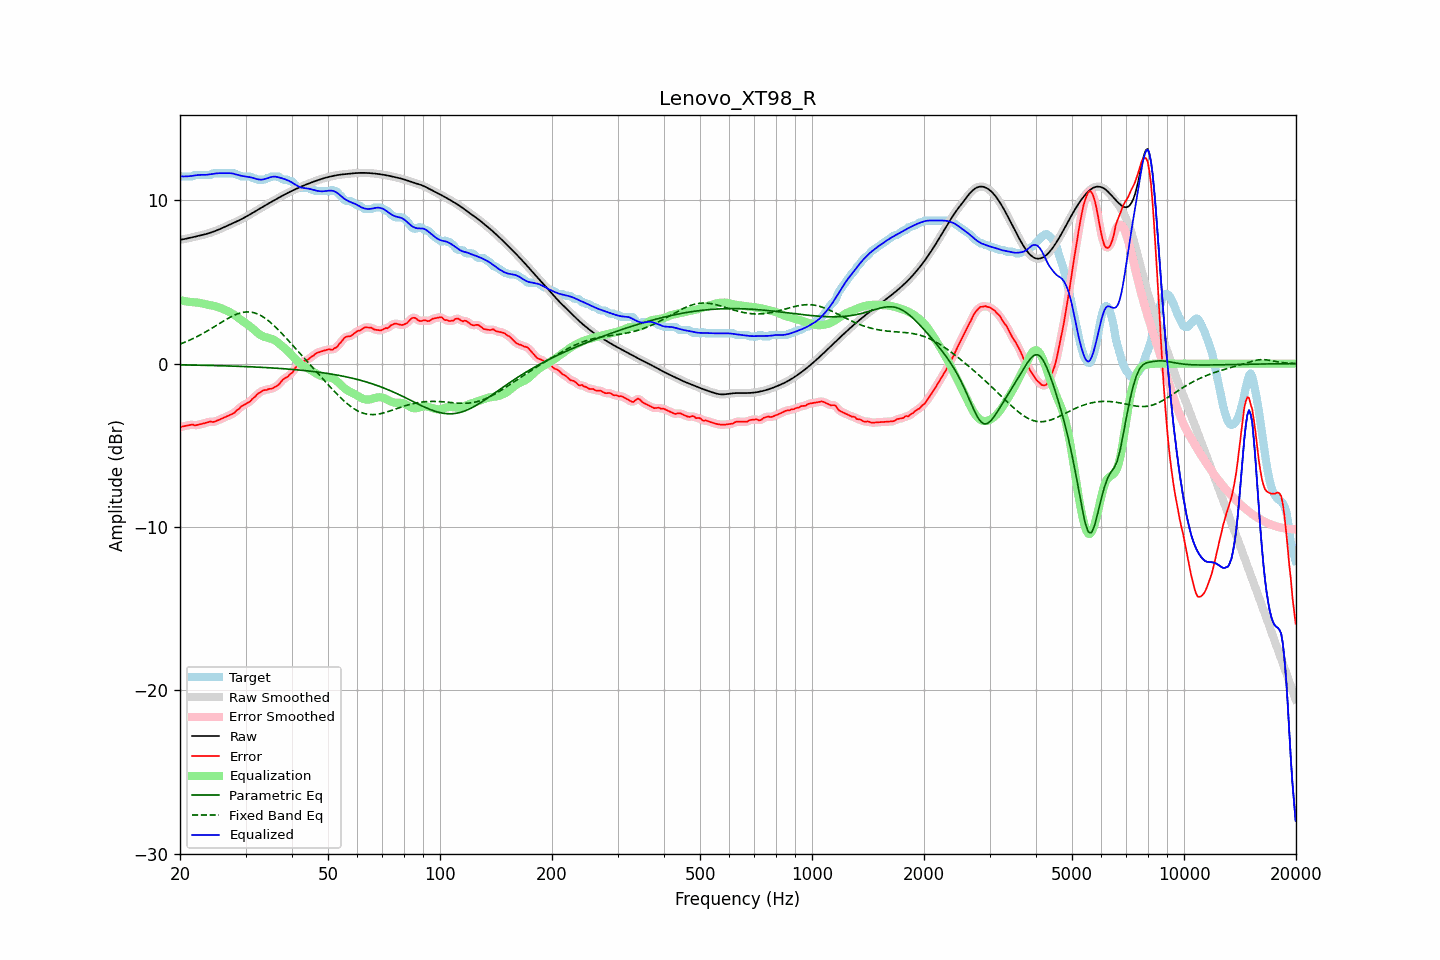

Data behind this chart, as committed beside it:
frequency, raw, error, smoothed, error_smoothed, equalization, parametric_eq, fixed_band_eq, equalized_raw, equalized_smoothed, target
20.00, 7.58, -3.91, 7.58, -3.90, 3.88, -0.08, 1.19, 11.47, 11.47, 11.49
20.20, 7.60, -3.86, 7.60, -3.87, 3.86, -0.08, 1.23, 11.46, 11.46, 11.45
20.40, 7.61, -3.84, 7.61, -3.84, 3.84, -0.08, 1.27, 11.46, 11.46, 11.45
20.61, 7.63, -3.82, 7.63, -3.82, 3.83, -0.08, 1.31, 11.46, 11.46, 11.45
20.81, 7.65, -3.80, 7.65, -3.80, 3.81, -0.08, 1.35, 11.46, 11.46, 11.45
21.02, 7.67, -3.78, 7.67, -3.78, 3.79, -0.08, 1.39, 11.47, 11.47, 11.45
21.23, 7.70, -3.76, 7.69, -3.75, 3.78, -0.09, 1.44, 11.47, 11.47, 11.45
21.44, 7.72, -3.74, 7.72, -3.75, 3.77, -0.09, 1.48, 11.48, 11.48, 11.45
21.66, 7.74, -3.73, 7.74, -3.75, 3.76, -0.09, 1.53, 11.50, 11.50, 11.47
21.87, 7.76, -3.78, 7.76, -3.76, 3.75, -0.09, 1.58, 11.51, 11.51, 11.55
22.09, 7.78, -3.77, 7.78, -3.77, 3.75, -0.09, 1.62, 11.53, 11.53, 11.55
22.31, 7.81, -3.75, 7.81, -3.75, 3.74, -0.10, 1.67, 11.54, 11.54, 11.55
22.54, 7.83, -3.73, 7.83, -3.73, 3.72, -0.10, 1.73, 11.55, 11.55, 11.55
22.76, 7.85, -3.70, 7.85, -3.70, 3.70, -0.10, 1.78, 11.55, 11.55, 11.55
22.99, 7.87, -3.68, 7.87, -3.68, 3.68, -0.10, 1.83, 11.55, 11.55, 11.55
23.22, 7.90, -3.66, 7.90, -3.66, 3.65, -0.10, 1.89, 11.55, 11.55, 11.55
23.45, 7.93, -3.63, 7.93, -3.63, 3.63, -0.11, 1.94, 11.56, 11.56, 11.55
23.69, 7.95, -3.60, 7.95, -3.59, 3.61, -0.11, 2.00, 11.56, 11.56, 11.55
23.92, 7.98, -3.57, 7.98, -3.57, 3.59, -0.11, 2.06, 11.58, 11.58, 11.55
24.16, 8.02, -3.54, 8.02, -3.56, 3.58, -0.11, 2.12, 11.59, 11.59, 11.55
24.40, 8.05, -3.57, 8.05, -3.56, 3.56, -0.12, 2.18, 11.61, 11.61, 11.62
24.65, 8.09, -3.57, 8.09, -3.56, 3.54, -0.12, 2.24, 11.62, 11.62, 11.65
24.89, 8.12, -3.53, 8.12, -3.54, 3.51, -0.12, 2.30, 11.64, 11.64, 11.65
25.14, 8.16, -3.49, 8.16, -3.50, 3.49, -0.12, 2.36, 11.65, 11.65, 11.65
25.39, 8.20, -3.45, 8.20, -3.45, 3.45, -0.13, 2.42, 11.66, 11.66, 11.65
25.65, 8.24, -3.41, 8.24, -3.41, 3.42, -0.13, 2.48, 11.66, 11.66, 11.65
25.91, 8.29, -3.37, 8.29, -3.37, 3.37, -0.13, 2.54, 11.66, 11.66, 11.65
26.16, 8.33, -3.32, 8.33, -3.32, 3.33, -0.13, 2.60, 11.66, 11.66, 11.65
26.43, 8.38, -3.28, 8.38, -3.28, 3.29, -0.14, 2.66, 11.66, 11.66, 11.65
26.69, 8.42, -3.23, 8.42, -3.23, 3.24, -0.14, 2.72, 11.66, 11.66, 11.65
26.96, 8.46, -3.19, 8.46, -3.19, 3.20, -0.14, 2.78, 11.66, 11.66, 11.65
27.23, 8.51, -3.15, 8.51, -3.15, 3.15, -0.15, 2.83, 11.66, 11.66, 11.65
27.50, 8.55, -3.10, 8.55, -3.11, 3.09, -0.15, 2.88, 11.65, 11.65, 11.65
27.77, 8.60, -3.06, 8.60, -3.05, 3.03, -0.15, 2.93, 11.63, 11.63, 11.65
28.05, 8.64, -3.00, 8.64, -2.98, 2.96, -0.16, 2.97, 11.61, 11.61, 11.64
28.33, 8.69, -2.88, 8.69, -2.91, 2.89, -0.16, 3.01, 11.58, 11.58, 11.57
28.62, 8.73, -2.82, 8.73, -2.82, 2.82, -0.16, 3.05, 11.55, 11.55, 11.55
28.90, 8.78, -2.75, 8.78, -2.72, 2.74, -0.17, 3.08, 11.53, 11.53, 11.53
29.19, 8.83, -2.62, 8.83, -2.65, 2.67, -0.17, 3.11, 11.50, 11.50, 11.46
29.48, 8.88, -2.57, 8.88, -2.57, 2.60, -0.18, 3.13, 11.48, 11.48, 11.45
29.78, 8.94, -2.52, 8.94, -2.51, 2.53, -0.18, 3.15, 11.47, 11.47, 11.45
30.08, 8.99, -2.46, 8.99, -2.47, 2.46, -0.18, 3.16, 11.45, 11.45, 11.45
30.38, 9.05, -2.41, 9.05, -2.41, 2.39, -0.19, 3.17, 11.44, 11.44, 11.45
30.68, 9.10, -2.35, 9.10, -2.35, 2.32, -0.19, 3.16, 11.42, 11.42, 11.45
30.99, 9.16, -2.28, 9.16, -2.27, 2.25, -0.20, 3.15, 11.40, 11.40, 11.44
31.30, 9.22, -2.16, 9.22, -2.18, 2.16, -0.20, 3.14, 11.38, 11.38, 11.38
31.61, 9.27, -2.08, 9.27, -2.08, 2.08, -0.20, 3.12, 11.35, 11.35, 11.35
31.93, 9.33, -2.00, 9.33, -1.98, 1.99, -0.21, 3.08, 11.32, 11.32, 11.33
32.24, 9.39, -1.88, 9.39, -1.89, 1.90, -0.21, 3.05, 11.29, 11.29, 11.27
32.57, 9.45, -1.81, 9.45, -1.81, 1.82, -0.22, 3.01, 11.27, 11.27, 11.25
32.89, 9.51, -1.75, 9.51, -1.74, 1.76, -0.22, 2.96, 11.26, 11.26, 11.25
33.22, 9.57, -1.69, 9.57, -1.68, 1.70, -0.23, 2.90, 11.27, 11.27, 11.25
33.55, 9.62, -1.63, 9.62, -1.65, 1.66, -0.23, 2.84, 11.28, 11.28, 11.25
33.89, 9.68, -1.61, 9.68, -1.61, 1.62, -0.24, 2.77, 11.30, 11.30, 11.29
34.23, 9.74, -1.61, 9.74, -1.59, 1.59, -0.25, 2.70, 11.33, 11.33, 11.35
34.57, 9.80, -1.56, 9.80, -1.57, 1.57, -0.25, 2.62, 11.37, 11.37, 11.35
34.92, 9.86, -1.54, 9.86, -1.55, 1.55, -0.26, 2.54, 11.40, 11.40, 11.40
35.27, 9.91, -1.54, 9.91, -1.52, 1.52, -0.26, 2.46, 11.43, 11.43, 11.45
35.62, 9.97, -1.49, 9.97, -1.49, 1.48, -0.27, 2.37, 11.44, 11.44, 11.45
35.97, 10.02, -1.43, 10.02, -1.44, 1.42, -0.27, 2.28, 11.44, 11.44, 11.45
... 635 more rows
